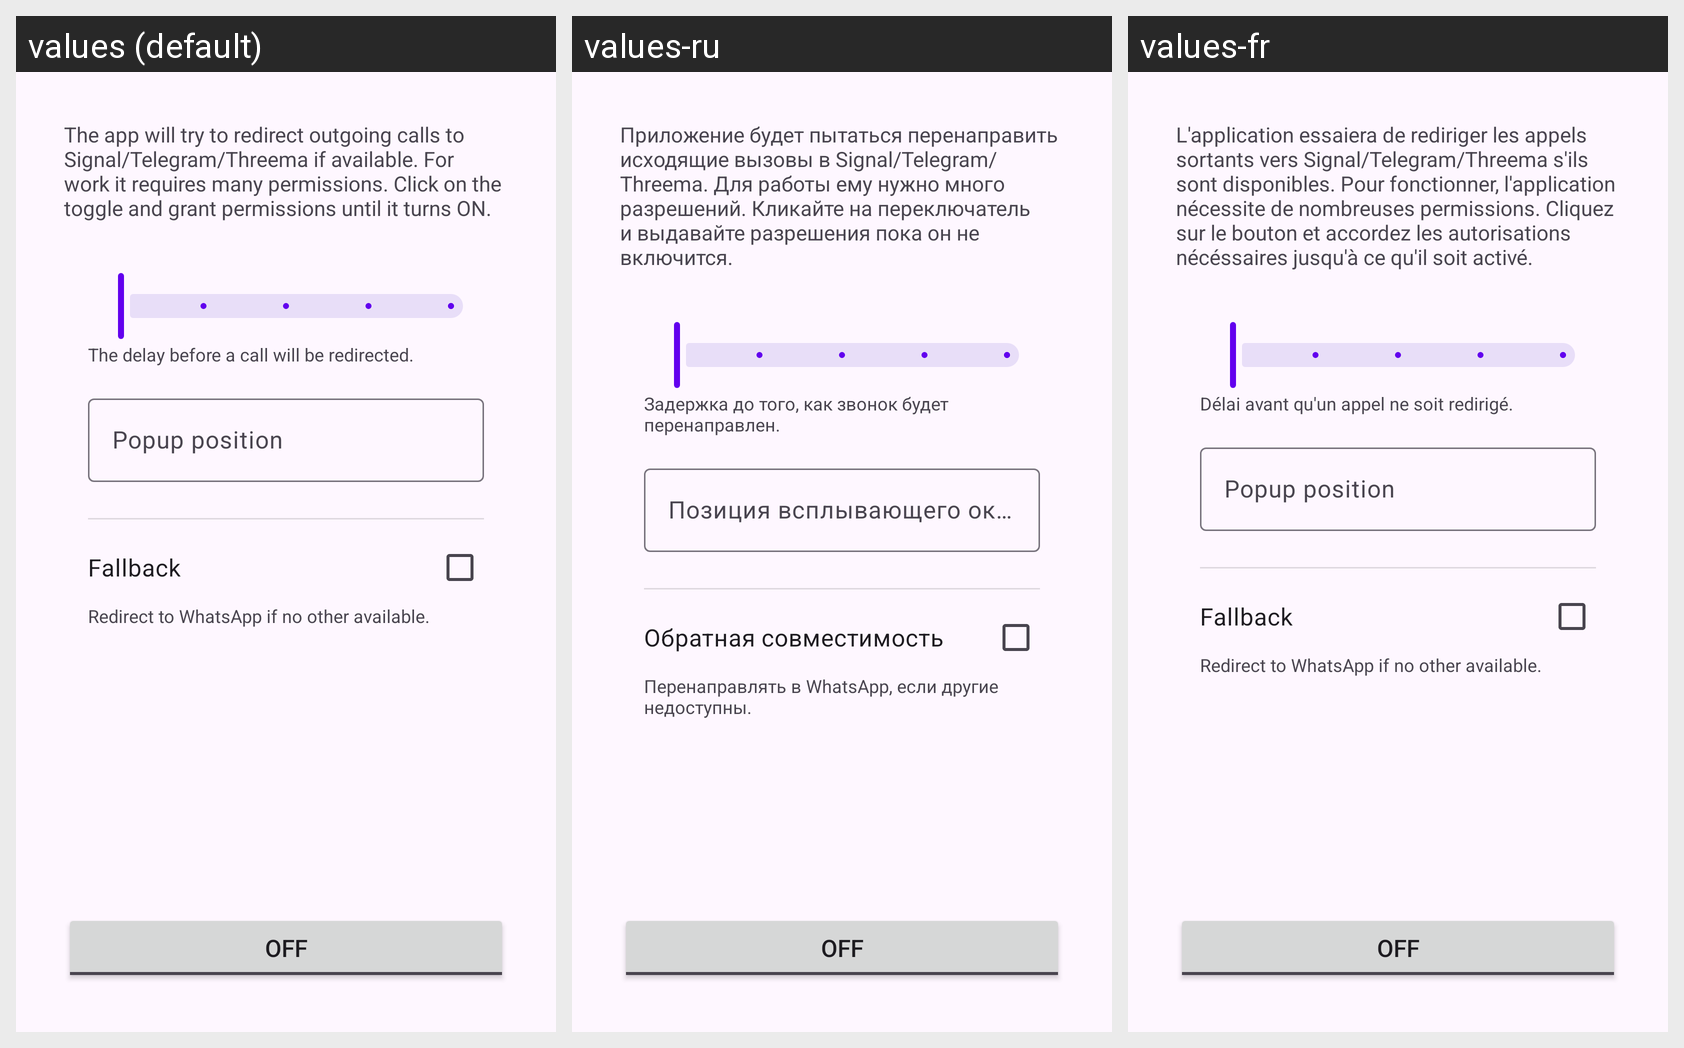

The same Android screen rendered under several of its app's locales, left to right. List the strings drawn on it with the default value and each locale's translation.
Android screen res/layout/activity_main.xml rendered under 3 locales, left to right: values (default), values-ru, values-fr. Device: Nexus 5 (rendered at 1080×1920; each locale shown at half size, 540×960, under a caption strip naming it); theme Theme.Re.
Strings drawn on this screen, with the default value and each locale's value (text and hints the layout hard-codes appear in the picture but are not listed):

description
  values: The app will try to redirect outgoing calls to Signal/Telegram/Threema if available. For work it requires many permissions. Click on the toggle and grant permissions until it turns ON.
  values-ru: Приложение будет пытаться перенаправить исходящие вызовы в Signal/Telegram/Threema. Для работы ему нужно много разрешений. Кликайте на переключатель и выдавайте разрешения пока он не включится.
  values-fr: L'application essaiera de rediriger les appels sortants vers Signal/Telegram/Threema s'ils sont disponibles. Pour fonctionner, l'application nécessite de nombreuses permissions. Cliquez sur le bouton et accordez les autorisations nécéssaires jusqu'à ce qu'il soit activé.

redirection_delay_description
  values: The delay before a call will be redirected.
  values-ru: Задержка до того, как звонок будет перенаправлен.
  values-fr: Délai avant qu'un appel ne soit redirigé.

popup_position
  values: Popup position
  values-ru: Позиция всплывающего окна
  values-fr: Popup position  [not translated; the default value is used]

fallback
  values: Fallback
  values-ru: Обратная совместимость
  values-fr: Fallback  [not translated; the default value is used]

fallback_description
  values: Redirect to WhatsApp if no other available.
  values-ru: Перенаправлять в WhatsApp, если другие недоступны.
  values-fr: Redirect to WhatsApp if no other available.  [not translated; the default value is used]
